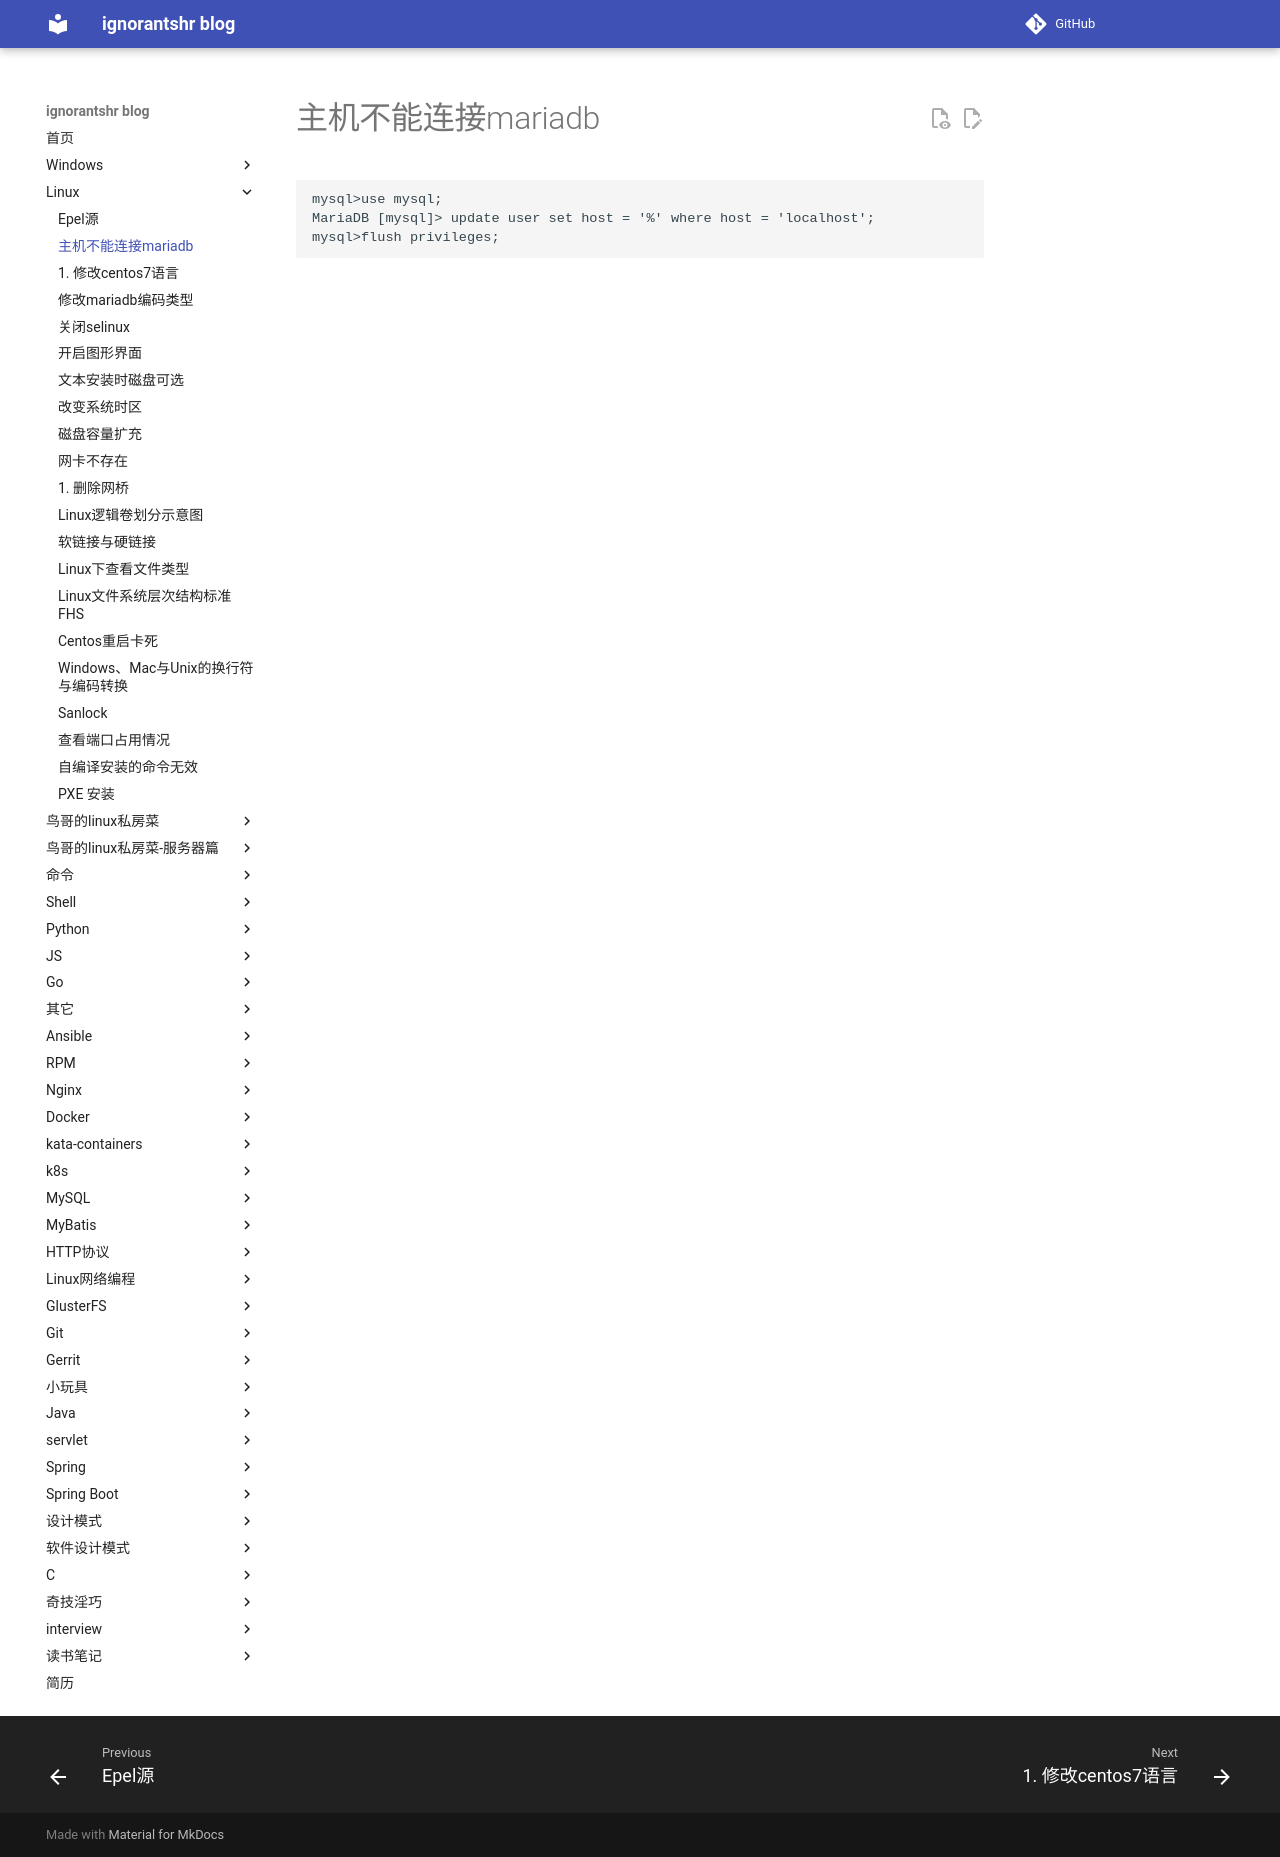

repository: ignorantshr/person-blog · page: linux/主机不能连接mariadb/index.html · generator: mkdocs

```
mysql>use mysql;
MariaDB [mysql]> update user set host = '%' where host = 'localhost';
mysql>flush privileges;
```
